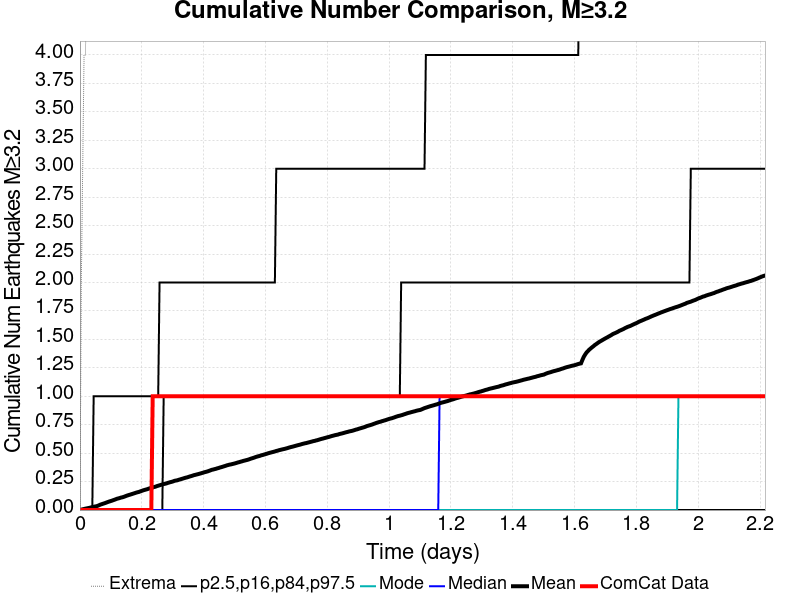

The data file committed next to this chart (first rows):
Time (days), ComCat Data, Simulation Mean, Simulation Median, Simulation Mode, Simulation Minimum, Simulation Maximum, 2.5 %-ile, 16 %-ile, 84 %-ile, 97.5 %-ile
0.0, 0.0, 0.0, 0.0, 0.0, 0.0, 0.0, 0.0, 0.0, 0.0, 0.0
0.004441, 0.0, 0.0036, 0.0, 0.0, 0.0, 2.0, 0.0, 0.0, 0.0, 0.0
0.008882, 0.0, 0.0066, 0.0, 0.0, 0.0, 3.0, 0.0, 0.0, 0.0, 0.0
0.01332, 0.0, 0.0096, 0.0, 0.0, 0.0, 4.0, 0.0, 0.0, 0.0, 0.0
0.01776, 0.0, 0.0123, 0.0, 0.0, 0.0, 4.0, 0.0, 0.0, 0.0, 0.0
0.02221, 0.0, 0.0149, 0.0, 0.0, 0.0, 5.0, 0.0, 0.0, 0.0, 0.0
0.02665, 0.0, 0.0173, 0.0, 0.0, 0.0, 5.0, 0.0, 0.0, 0.0, 0.0
0.03109, 0.0, 0.0199, 0.0, 0.0, 0.0, 6.0, 0.0, 0.0, 0.0, 0.0
0.03553, 0.0, 0.0231, 0.0, 0.0, 0.0, 6.0, 0.0, 0.0, 0.0, 0.0
0.03997, 0.0, 0.0261, 0.0, 0.0, 0.0, 6.0, 0.0, 0.0, 0.0, 0.0
0.04441, 0.0, 0.0285, 0.0, 0.0, 0.0, 7.0, 0.0, 0.0, 0.0, 1.0
0.04885, 0.0, 0.0316, 0.0, 0.0, 0.0, 7.0, 0.0, 0.0, 0.0, 1.0
0.05329, 0.0, 0.0335, 0.0, 0.0, 0.0, 7.0, 0.0, 0.0, 0.0, 1.0
0.05773, 0.0, 0.0375, 0.0, 0.0, 0.0, 7.0, 0.0, 0.0, 0.0, 1.0
0.06218, 0.0, 0.043, 0.0, 0.0, 0.0, 22.0, 0.0, 0.0, 0.0, 1.0
0.06662, 0.0, 0.0483, 0.0, 0.0, 0.0, 39.0, 0.0, 0.0, 0.0, 1.0
0.07106, 0.0, 0.0521, 0.0, 0.0, 0.0, 51.0, 0.0, 0.0, 0.0, 1.0
0.0755, 0.0, 0.0562, 0.0, 0.0, 0.0, 62.0, 0.0, 0.0, 0.0, 1.0
0.07994, 0.0, 0.0602, 0.0, 0.0, 0.0, 68.0, 0.0, 0.0, 0.0, 1.0
0.08438, 0.0, 0.0647, 0.0, 0.0, 0.0, 75.0, 0.0, 0.0, 0.0, 1.0
0.08882, 0.0, 0.0694, 0.0, 0.0, 0.0, 81.0, 0.0, 0.0, 0.0, 1.0
0.09326, 0.0, 0.0737, 0.0, 0.0, 0.0, 86.0, 0.0, 0.0, 0.0, 1.0
0.0977, 0.0, 0.0777, 0.0, 0.0, 0.0, 91.0, 0.0, 0.0, 0.0, 1.0
0.1021, 0.0, 0.0812, 0.0, 0.0, 0.0, 96.0, 0.0, 0.0, 0.0, 1.0
0.1066, 0.0, 0.0857, 0.0, 0.0, 0.0, 101.0, 0.0, 0.0, 0.0, 1.0
0.111, 0.0, 0.09, 0.0, 0.0, 0.0, 106.0, 0.0, 0.0, 0.0, 1.0
0.1155, 0.0, 0.0945, 0.0, 0.0, 0.0, 110.0, 0.0, 0.0, 0.0, 1.0
0.1199, 0.0, 0.0995, 0.0, 0.0, 0.0, 113.0, 0.0, 0.0, 0.0, 1.0
0.1244, 0.0, 0.1023, 0.0, 0.0, 0.0, 116.0, 0.0, 0.0, 0.0, 1.0
0.1288, 0.0, 0.106, 0.0, 0.0, 0.0, 118.0, 0.0, 0.0, 0.0, 1.0
0.1332, 0.0, 0.11, 0.0, 0.0, 0.0, 119.0, 0.0, 0.0, 0.0, 1.0
0.1377, 0.0, 0.1125, 0.0, 0.0, 0.0, 123.0, 0.0, 0.0, 0.0, 1.0
0.1421, 0.0, 0.1163, 0.0, 0.0, 0.0, 124.0, 0.0, 0.0, 0.0, 1.0
0.1466, 0.0, 0.121, 0.0, 0.0, 0.0, 129.0, 0.0, 0.0, 0.0, 1.0
0.151, 0.0, 0.1259, 0.0, 0.0, 0.0, 133.0, 0.0, 0.0, 0.0, 1.0
0.1554, 0.0, 0.13, 0.0, 0.0, 0.0, 137.0, 0.0, 0.0, 0.0, 1.0
0.1599, 0.0, 0.1337, 0.0, 0.0, 0.0, 142.0, 0.0, 0.0, 0.0, 1.0
0.1643, 0.0, 0.1373, 0.0, 0.0, 0.0, 144.0, 0.0, 0.0, 0.0, 1.0
0.1688, 0.0, 0.1413, 0.0, 0.0, 0.0, 145.0, 0.0, 0.0, 0.0, 1.0
0.1732, 0.0, 0.1451, 0.0, 0.0, 0.0, 149.0, 0.0, 0.0, 0.0, 1.0
0.1776, 0.0, 0.1493, 0.0, 0.0, 0.0, 152.0, 0.0, 0.0, 0.0, 1.0
0.1821, 0.0, 0.1532, 0.0, 0.0, 0.0, 154.0, 0.0, 0.0, 0.0, 1.0
0.1865, 0.0, 0.1567, 0.0, 0.0, 0.0, 155.0, 0.0, 0.0, 0.0, 1.0
0.191, 0.0, 0.1595, 0.0, 0.0, 0.0, 155.0, 0.0, 0.0, 0.0, 1.0
0.1954, 0.0, 0.1643, 0.0, 0.0, 0.0, 158.0, 0.0, 0.0, 0.0, 1.0
0.1999, 0.0, 0.1685, 0.0, 0.0, 0.0, 159.0, 0.0, 0.0, 0.0, 1.0
0.2043, 0.0, 0.1732, 0.0, 0.0, 0.0, 161.0, 0.0, 0.0, 0.0, 1.0
0.2087, 0.0, 0.1766, 0.0, 0.0, 0.0, 162.0, 0.0, 0.0, 0.0, 1.0
0.2132, 0.0, 0.18, 0.0, 0.0, 0.0, 163.0, 0.0, 0.0, 0.0, 1.0
0.2176, 0.0, 0.1834, 0.0, 0.0, 0.0, 165.0, 0.0, 0.0, 0.0, 1.0
0.2221, 0.0, 0.1878, 0.0, 0.0, 0.0, 168.0, 0.0, 0.0, 0.0, 1.0
0.2265, 0.0, 0.1918, 0.0, 0.0, 0.0, 169.0, 0.0, 0.0, 0.0, 1.0
0.2309, 0.0, 0.195, 0.0, 0.0, 0.0, 169.0, 0.0, 0.0, 0.0, 1.0
0.2354, 1.0, 0.1993, 0.0, 0.0, 0.0, 169.0, 0.0, 0.0, 0.0, 1.0
0.2398, 1.0, 0.2025, 0.0, 0.0, 0.0, 171.0, 0.0, 0.0, 0.0, 1.0
0.2443, 1.0, 0.2053, 0.0, 0.0, 0.0, 171.0, 0.0, 0.0, 0.0, 1.0
0.2487, 1.0, 0.2102, 0.0, 0.0, 0.0, 171.0, 0.0, 0.0, 0.0, 1.0
0.2531, 1.0, 0.214, 0.0, 0.0, 0.0, 171.0, 0.0, 0.0, 0.0, 1.0
0.2576, 1.0, 0.2175, 0.0, 0.0, 0.0, 172.0, 0.0, 0.0, 0.0, 2.0
0.262, 1.0, 0.2214, 0.0, 0.0, 0.0, 172.0, 0.0, 0.0, 0.0, 2.0
... 440 more rows
